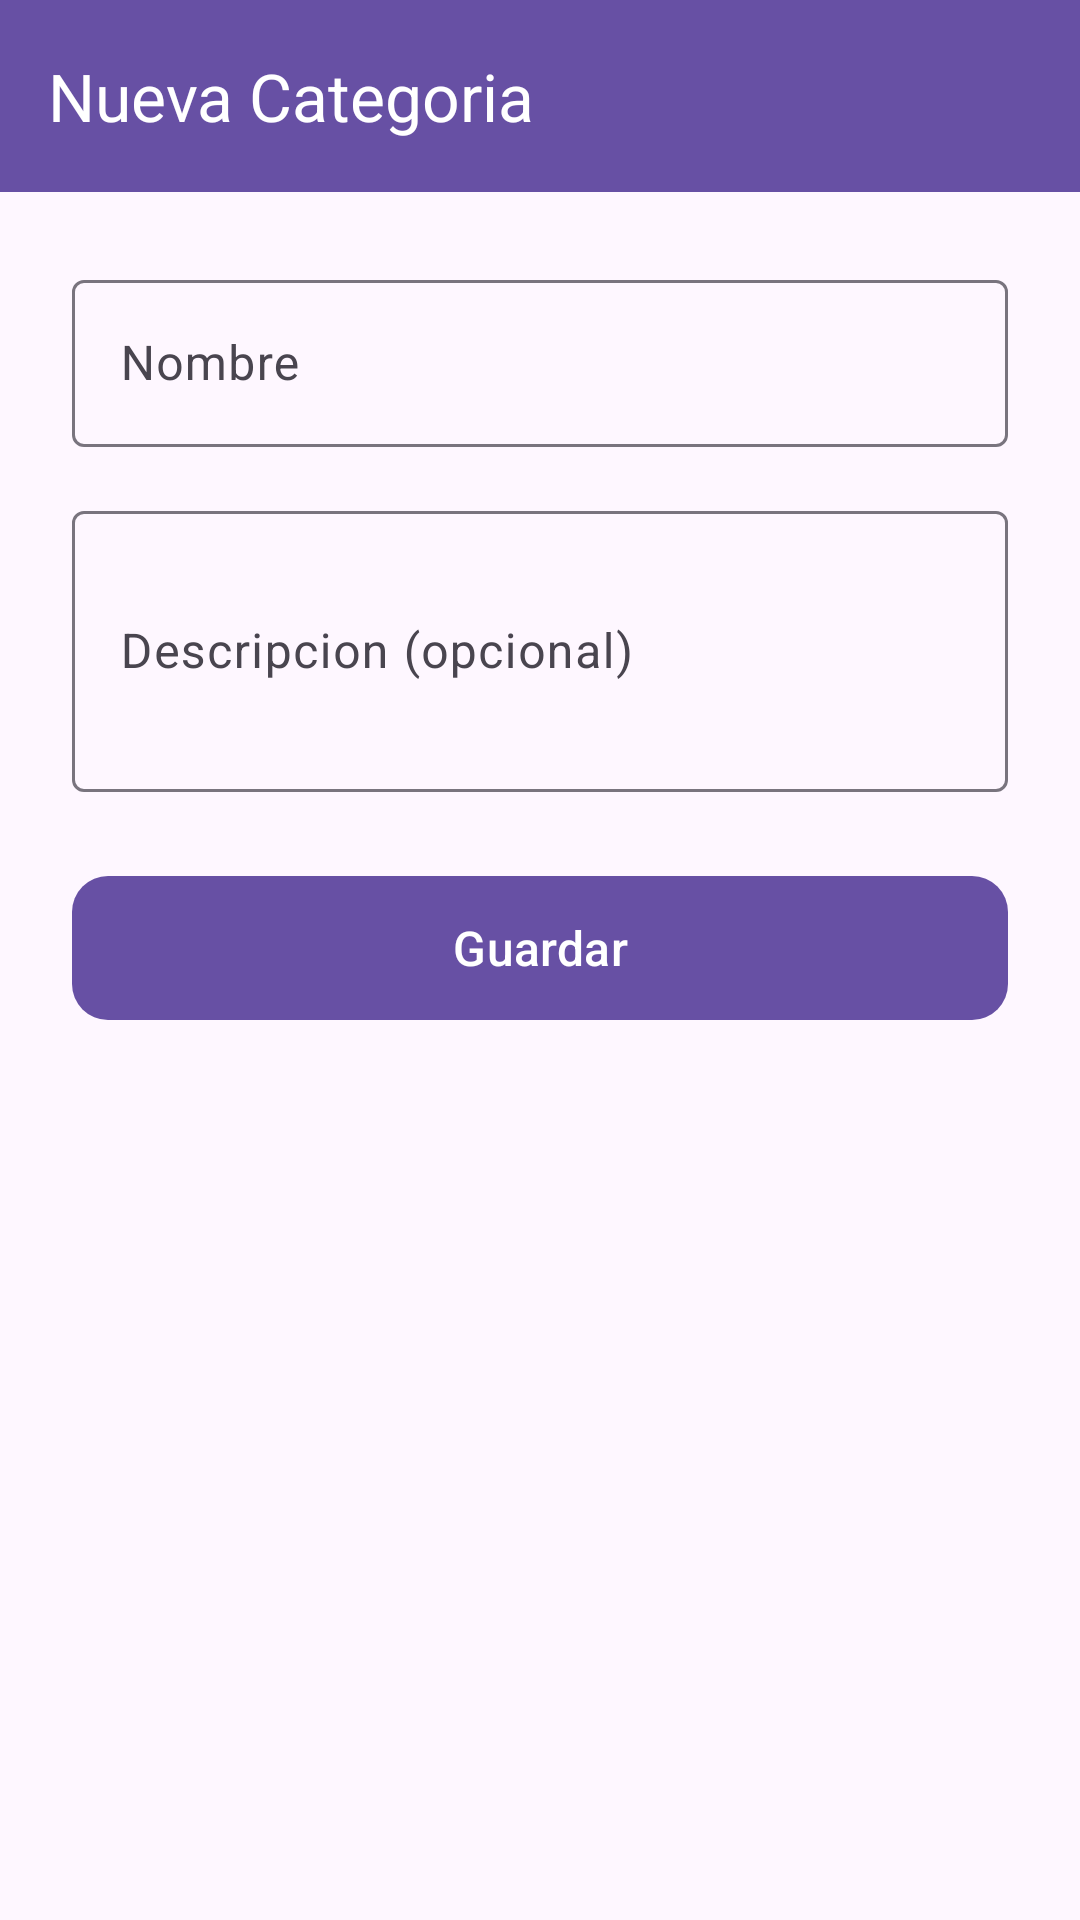

The Android layout XML behind this screen, and the referenced resources:
<!-- AndroidManifest.xml: application theme Theme.InventarioFerreteriaZamora -->
<!-- res/layout/activity_nueva_categoria.xml -->
<?xml version="1.0" encoding="utf-8"?>
<LinearLayout xmlns:android="http://schemas.android.com/apk/res/android"
    xmlns:app="http://schemas.android.com/apk/res-auto"
    xmlns:tools="http://schemas.android.com/tools"
    android:layout_width="match_parent"
    android:layout_height="match_parent"
    android:orientation="vertical"
    android:background="?attr/colorSurface"
    tools:context=".activities.NuevaCategoriaActivity">

    <com.google.android.material.appbar.MaterialToolbar
        android:id="@+id/toolbar"
        android:layout_width="match_parent"
        android:layout_height="?attr/actionBarSize"
        android:background="?attr/colorPrimary"
        app:title="Nueva Categoria"
        app:titleTextColor="@color/white" />

    <ScrollView
        android:layout_width="match_parent"
        android:layout_height="match_parent"
        android:padding="24dp">

        <LinearLayout
            android:layout_width="match_parent"
            android:layout_height="wrap_content"
            android:orientation="vertical">

            <com.google.android.material.textfield.TextInputLayout
                android:layout_width="match_parent"
                android:layout_height="wrap_content"
                android:layout_marginBottom="16dp"
                android:hint="Nombre"
                style="@style/Widget.Material3.TextInputLayout.OutlinedBox">

                <com.google.android.material.textfield.TextInputEditText
                    android:id="@+id/txtNombreCategoria"
                    android:layout_width="match_parent"
                    android:layout_height="wrap_content"
                    android:inputType="text" />
            </com.google.android.material.textfield.TextInputLayout>

            <com.google.android.material.textfield.TextInputLayout
                android:layout_width="match_parent"
                android:layout_height="wrap_content"
                android:layout_marginBottom="24dp"
                android:hint="Descripcion (opcional)"
                style="@style/Widget.Material3.TextInputLayout.OutlinedBox">

                <com.google.android.material.textfield.TextInputEditText
                    android:id="@+id/txtDescripcionCategoria"
                    android:layout_width="match_parent"
                    android:layout_height="wrap_content"
                    android:inputType="textMultiLine"
                    android:lines="3" />
            </com.google.android.material.textfield.TextInputLayout>

            <com.google.android.material.button.MaterialButton
                android:id="@+id/btnGuardarCategoria"
                android:layout_width="match_parent"
                android:layout_height="56dp"
                android:text="Guardar"
                android:textSize="16sp"
                app:cornerRadius="12dp" />

        </LinearLayout>

    </ScrollView>

</LinearLayout>
<!-- resources referenced by this layout -->
<resources>
  <style name="Theme.InventarioFerreteriaZamora" parent="Base.Theme.InventarioFerreteriaZamora" />
  <style name="Base.Theme.InventarioFerreteriaZamora" parent="Theme.Material3.DayNight.NoActionBar">
          
          
      </style>
  <!-- not gathered from this repository: default colours our renderer supplied (Android Studio template values) -->
  <color name="white">#FFFFFFFF</color>
</resources>
